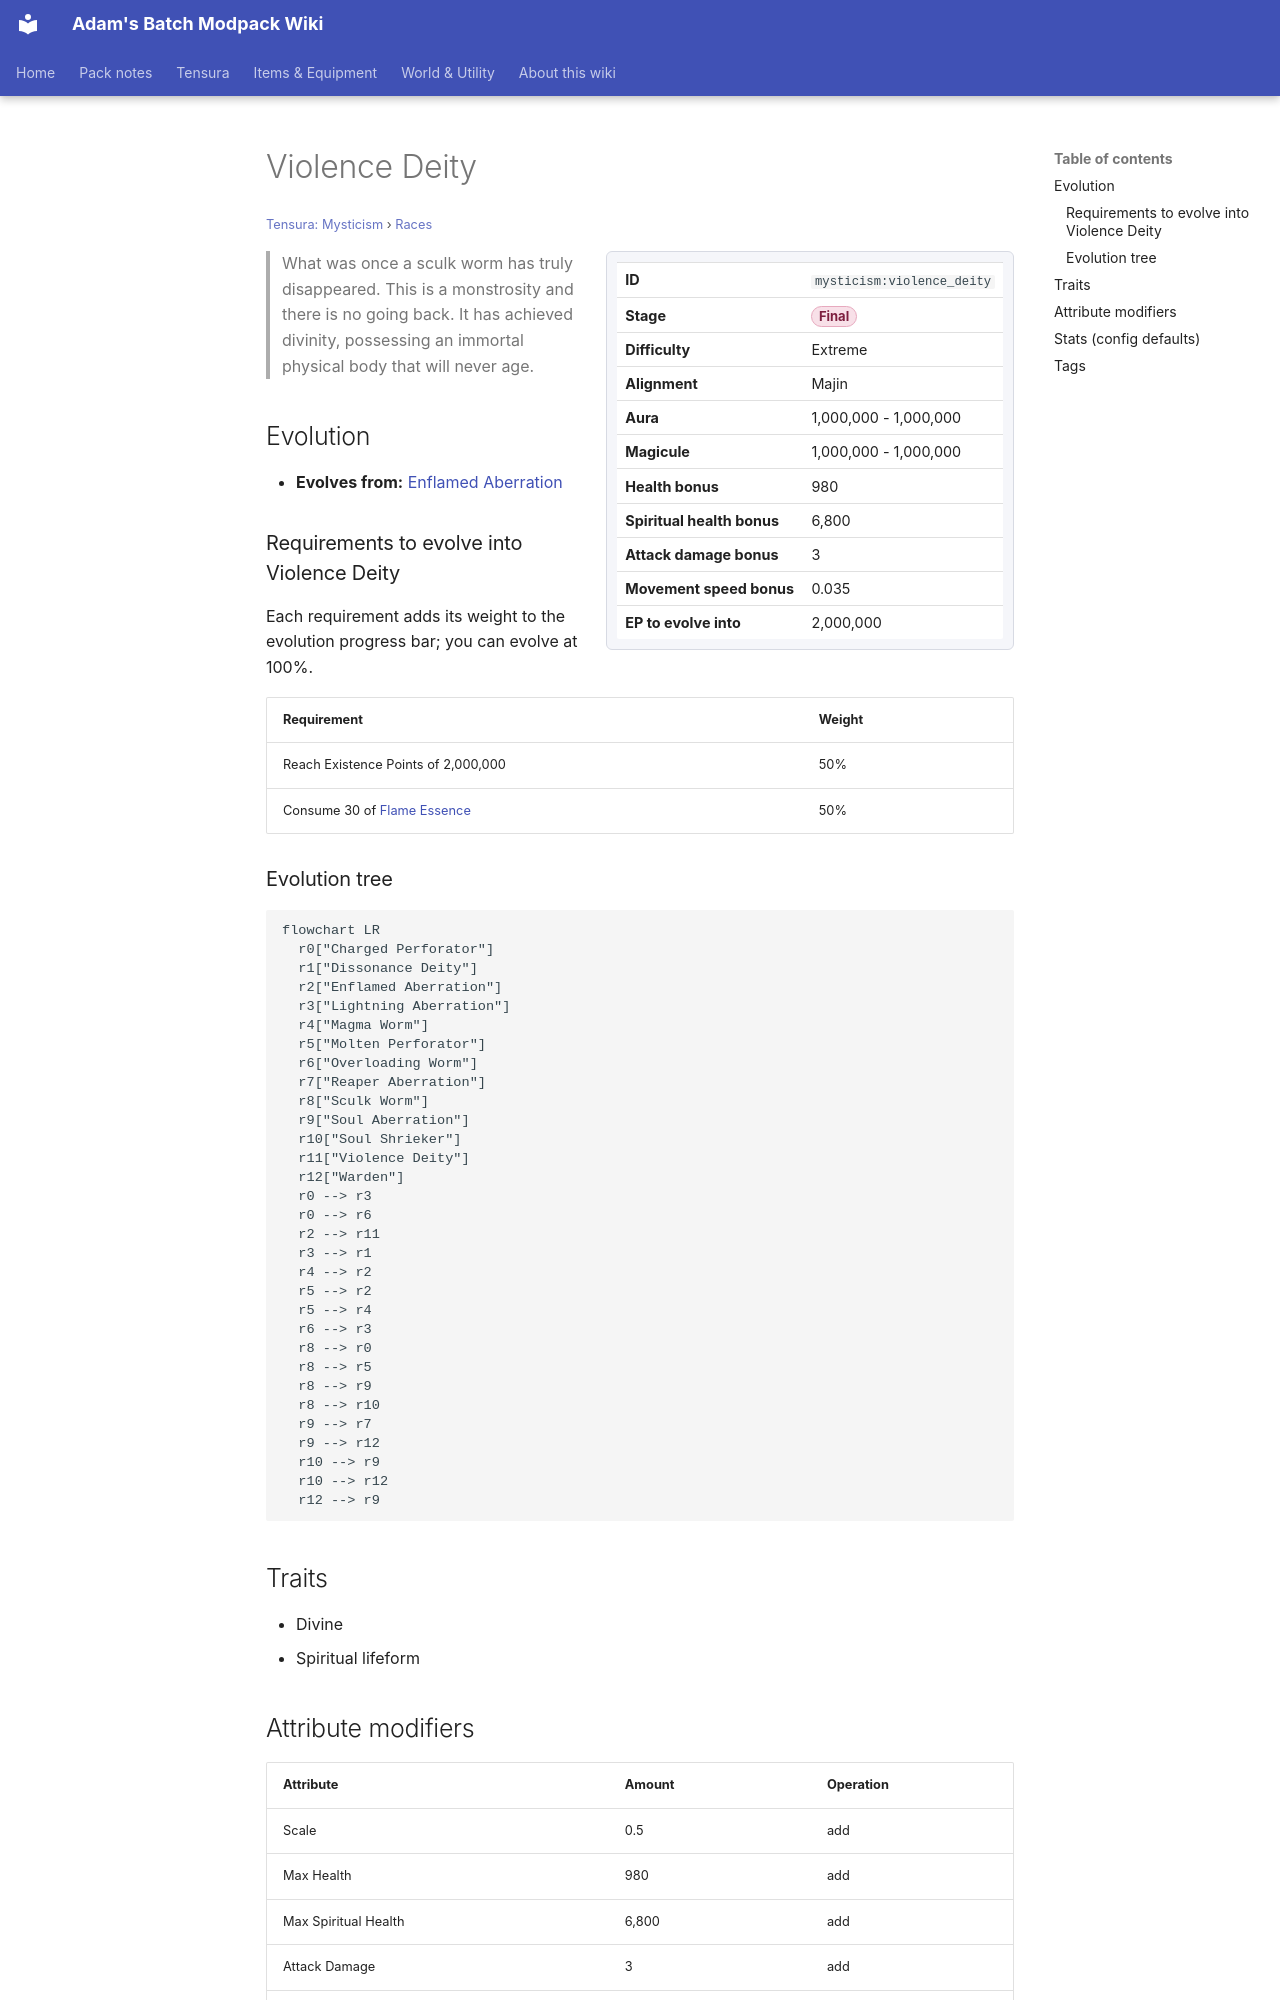

repository: Proteus-Nell/Adams-Batch-MC-Modpack-Wiki · page: tensura-mysticism/races/violence-deity/index.html · generator: mkdocs

# Violence Deity

<small>[Tensura: Mysticism](../index.md) &rsaquo; [Races](index.md)</small>

<div class="infobox" markdown>

| | |
|---|---|
| **ID** | `mysticism:violence_deity` |
| **Stage** | <span class="stage stage-final">Final</span> |
| **Difficulty** | Extreme |
| **Alignment** | Majin |
| **Aura** | 1,000,000 - 1,000,000 |
| **Magicule** | 1,000,000 - 1,000,000 |
| **Health bonus** | 980 |
| **Spiritual health bonus** | 6,800 |
| **Attack damage bonus** | 3 |
| **Movement speed bonus** | 0.035 |
| **EP to evolve into** | 2,000,000 |

</div>

> What was once a sculk worm has truly disappeared. This is a monstrosity and there is no going back. It has achieved divinity, possessing an immortal physical body that will never age.

## Evolution

- **Evolves from:** [Enflamed Aberration](enflamed-aberration.md)

### Requirements to evolve into Violence Deity

Each requirement adds its weight to the evolution progress bar; you can evolve at 100%.

| Requirement | Weight |
|---|---|
| Reach Existence Points of 2,000,000 | 50% |
| Consume 30 of [Flame Essence](../items/materials/flame-essence.md) | 50% |

### Evolution tree

```mermaid
flowchart LR
  r0["Charged Perforator"]
  r1["Dissonance Deity"]
  r2["Enflamed Aberration"]
  r3["Lightning Aberration"]
  r4["Magma Worm"]
  r5["Molten Perforator"]
  r6["Overloading Worm"]
  r7["Reaper Aberration"]
  r8["Sculk Worm"]
  r9["Soul Aberration"]
  r10["Soul Shrieker"]
  r11["Violence Deity"]
  r12["Warden"]
  r0 --> r3
  r0 --> r6
  r2 --> r11
  r3 --> r1
  r4 --> r2
  r5 --> r2
  r5 --> r4
  r6 --> r3
  r8 --> r0
  r8 --> r5
  r8 --> r9
  r8 --> r10
  r9 --> r7
  r9 --> r12
  r10 --> r9
  r10 --> r12
  r12 --> r9
```

## Traits

- Divine
- Spiritual lifeform

## Attribute modifiers

| Attribute | Amount | Operation |
|---|---|---|
| Scale | 0.5 | add |
| Max Health | 980 | add |
| Max Spiritual Health | 6,800 | add |
| Attack Damage | 3 | add |
| Attack Speed | 0.5 | add |
| Knockback Resistance | 1 | add |
| Movement Speed | 0.035 | add |
| Swim Speed Multiplier | 0.4 | add |
